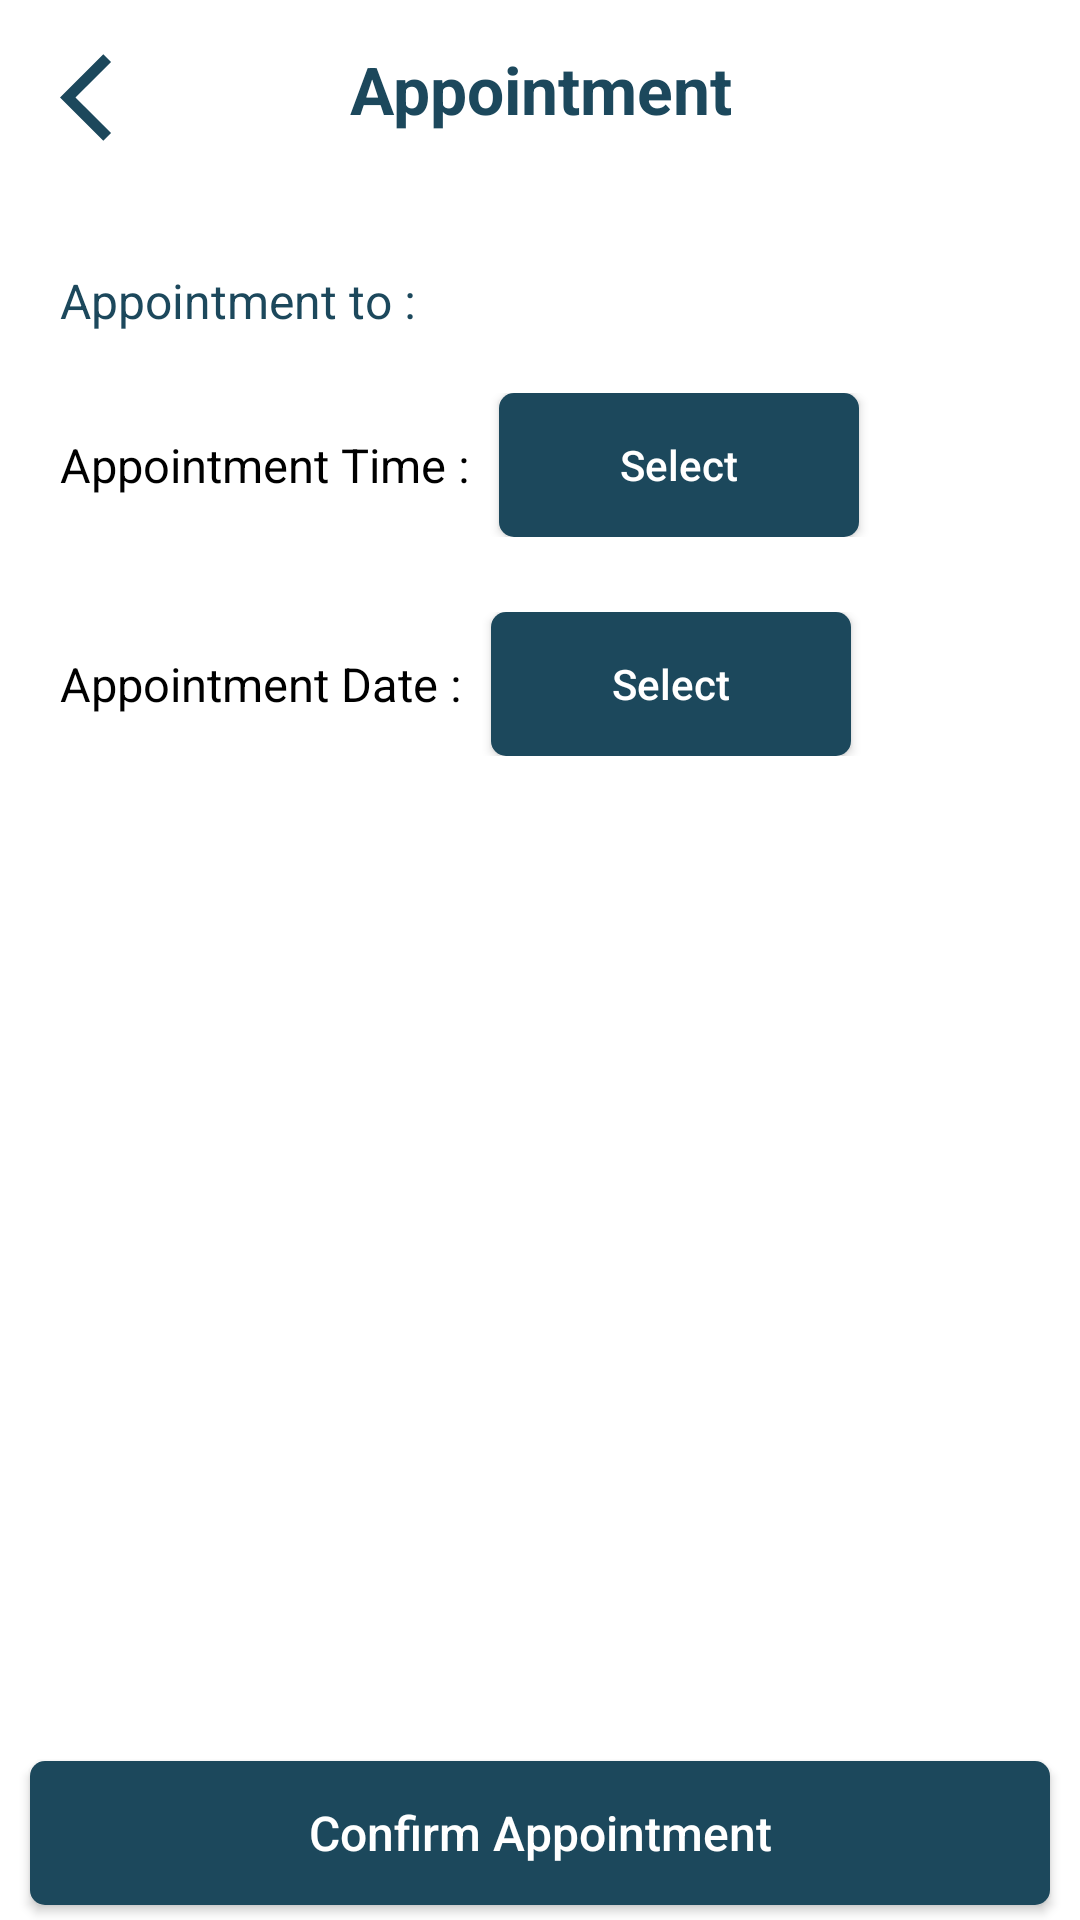

Produce the Android XML layout that renders to this screen, including the resource entries it uses.
<!-- AndroidManifest.xml: application theme AppTheme -->
<!-- res/layout/activity_appointment.xml -->
<?xml version="1.0" encoding="utf-8"?>
<RelativeLayout xmlns:android="http://schemas.android.com/apk/res/android"
    xmlns:app="http://schemas.android.com/apk/res-auto"
    xmlns:tools="http://schemas.android.com/tools"
    android:layout_width="match_parent"
    android:layout_height="match_parent"
    android:background="@color/colorWhite"
    tools:context=".Appointment">

    <ImageView
        android:id="@+id/back"
        android:layout_marginTop="15dp"
        android:layout_marginLeft="20dp"
        android:layout_width="35dp"
        android:layout_height="35dp"
        android:layout_gravity="center"
        android:src="@drawable/ic_back"/>

    <TextView
        android:layout_marginTop="15dp"
        android:layout_centerHorizontal="true"
        android:id="@+id/appointment"
        android:layout_width="wrap_content"
        android:layout_height="wrap_content"
        android:layout_gravity="center"
        android:gravity="center_horizontal"
        android:text="Appointment"
        android:textColor="@color/colorPrimary"
        android:textSize="22sp"
        android:textStyle="bold"/>

    <TextView
        android:layout_marginEnd="20dp"
        android:layout_below="@+id/appointment"
        android:layout_marginTop="45dp"
        android:layout_marginStart="20dp"
        android:id="@+id/tv_appointment"
        android:layout_width="match_parent"
        android:layout_height="wrap_content"
        android:text="Appointment to :"
        android:textColor="@color/colorPrimary"
        android:textSize="16sp" />

    <LinearLayout
        android:layout_marginStart="20dp"
        android:id="@+id/tv_select_time"
        android:layout_marginTop="20dp"
        android:layout_below="@+id/tv_appointment"
        android:layout_width="match_parent"
        android:layout_height="wrap_content"
        android:layout_marginBottom="20dp"
        >

        <TextView
            android:id="@+id/start_time"
            android:layout_width="wrap_content"
            android:layout_height="wrap_content"
            android:layout_gravity="center"
            android:text="Appointment Time :"
            android:textColor="@color/colorBlack"
            android:textSize="15.5sp"/>

        <Button
            android:id="@+id/cv_time"
            android:layout_width="120dp"
            android:layout_height="wrap_content"
            android:text="Select"
            android:textColor="@color/colorWhite"
            android:textSize="14sp"
            android:background="@drawable/custom_button"
            android:layout_marginLeft="10dp"
            android:textAllCaps="false"
            />

    </LinearLayout>


    <LinearLayout
        android:layout_marginStart="20sp"
        android:layout_marginTop="5dp"
        android:layout_below="@+id/tv_select_time"
        android:layout_width="match_parent"
        android:layout_height="wrap_content"
        android:layout_marginBottom="20dp"
        >

        <TextView
            android:id="@+id/select_Date"
            android:layout_width="wrap_content"
            android:layout_height="wrap_content"
            android:layout_gravity="center"
            android:text="Appointment Date :"
            android:textColor="@color/colorBlack"
            android:textSize="15.5sp"/>

        <Button
            android:id="@+id/cv_select_date"
            android:layout_width="120dp"
            android:layout_height="wrap_content"
            android:text="Select"
            android:textColor="@color/colorWhite"
            android:textSize="14sp"
            android:background="@drawable/custom_button"
            android:layout_marginLeft="10dp"
            android:textAllCaps="false"
            />

    </LinearLayout>


    <Button
        android:layout_marginStart="10dp"
        android:layout_marginEnd="10dp"
        android:layout_centerHorizontal="true"
        android:layout_marginBottom="5dp"
        android:layout_alignParentBottom="true"
        android:id="@+id/btn_confirm_appointment"
        android:layout_width="match_parent"
        android:layout_height="wrap_content"
        android:text="Confirm Appointment"
        android:textColor="#ffff"
        android:textSize="16sp"
        android:background="@drawable/custom_button"
        android:elevation="25dp"
        android:textAllCaps="false"
        />

</RelativeLayout>
<!-- resources referenced by this layout -->
<resources>
  <color name="colorBlack">#000</color>
  <color name="colorPrimary">#1C485C</color>
  <color name="colorWhite">#FFFFFF</color>
  <!-- drawable custom_button (drawable) -->
  <?xml version="1.0" encoding="utf-8"?>
  <shape xmlns:android="http://schemas.android.com/apk/res/android"
      android:shape="rectangle"
      >
  
      <solid
          android:color="@color/colorPrimary"
          />
  
      <corners
          android:radius="5dp"
          />
  </shape>
  <!-- drawable ic_back (drawable) -->
  <vector android:height="24dp" android:tint="#1C485C"
      android:viewportHeight="24" android:viewportWidth="24"
      android:width="24dp" xmlns:android="http://schemas.android.com/apk/res/android">
      <path android:fillColor="@android:color/white" android:pathData="M11.67,3.87L9.9,2.1 0,12l9.9,9.9 1.77,-1.77L3.54,12z"/>
  </vector>
  <style name="AppTheme" parent="Theme.AppCompat.Light.NoActionBar">
          
          <item name="colorPrimary">@color/colorPrimary</item>
          <item name="colorPrimaryDark">@color/colorPrimaryDark</item>
          <item name="colorAccent">@color/colorAccent</item>
      </style>
  <color name="colorPrimaryDark">#fff</color>
  <color name="colorAccent">#1C485C</color>
</resources>
